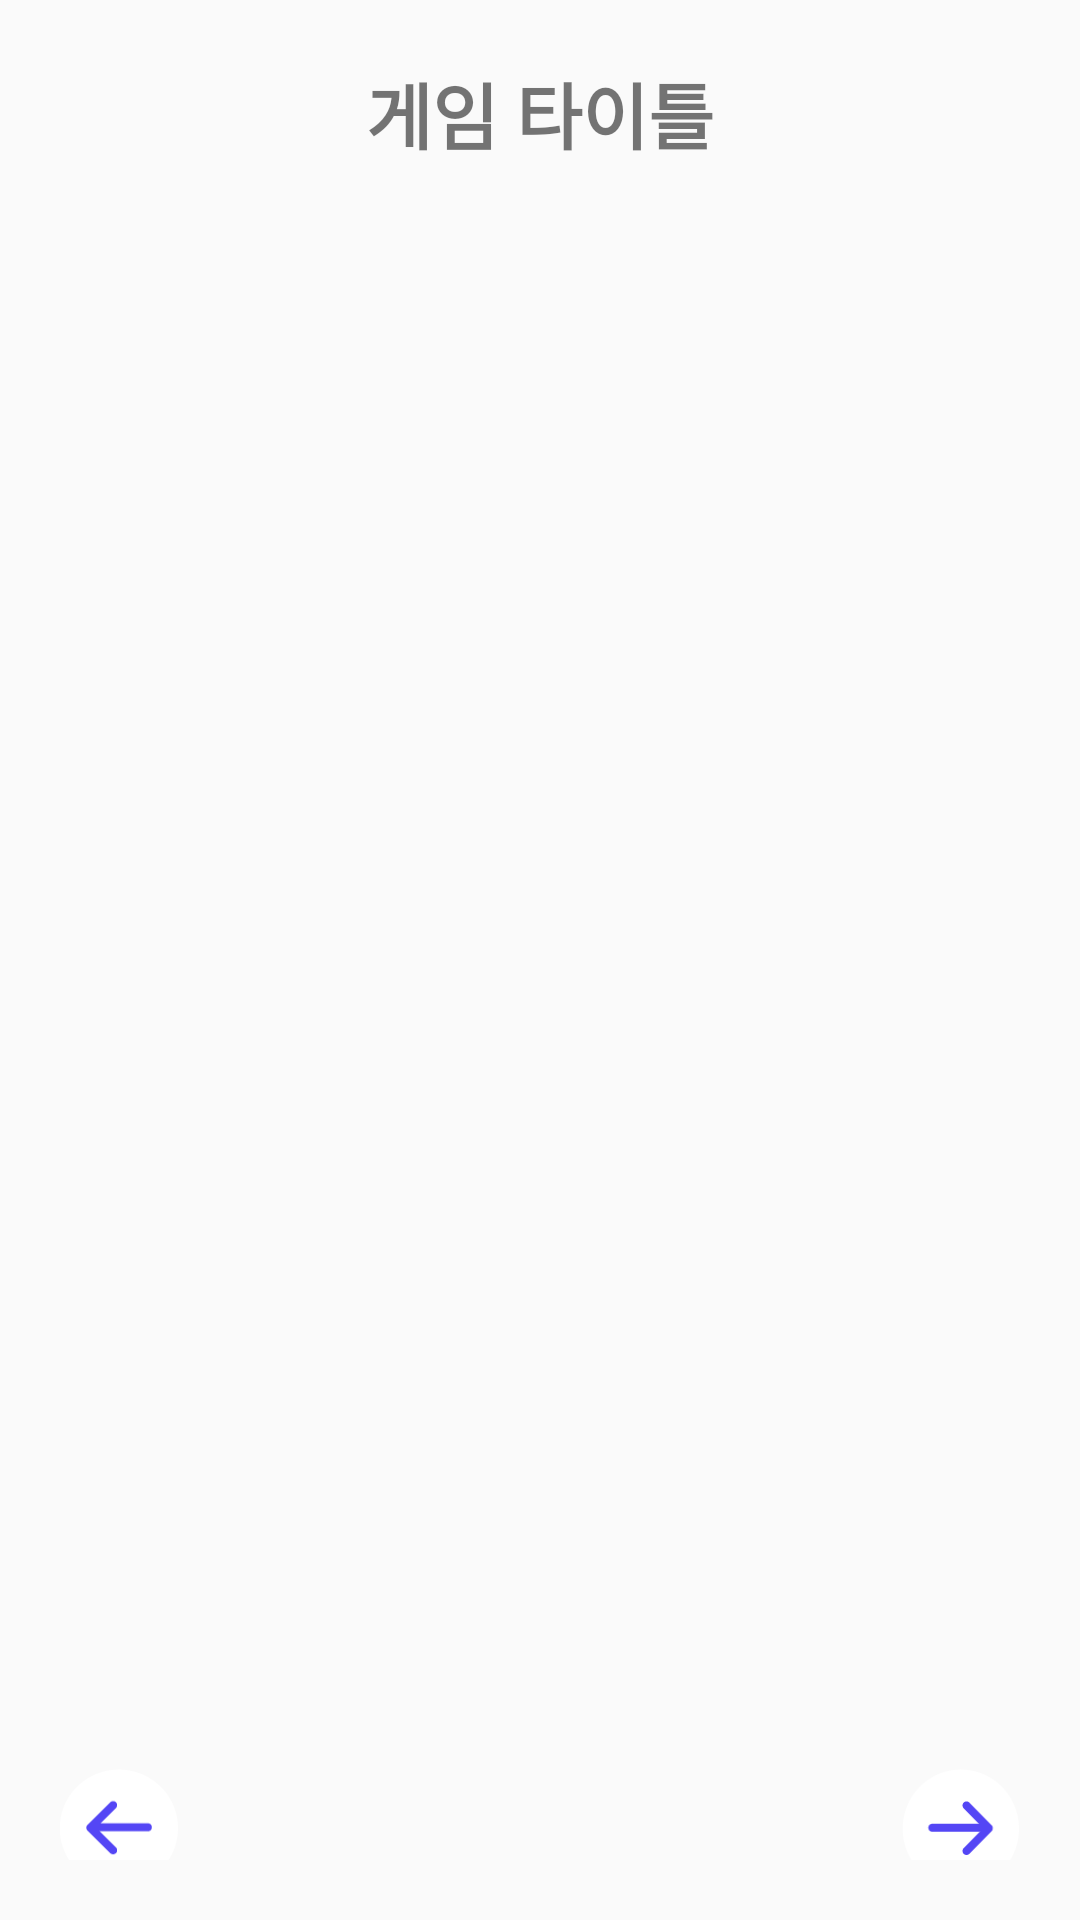

Produce the Android XML layout that renders to this screen, including the resource entries it uses.
<!-- AndroidManifest.xml: application theme AppTheme.NoActionBar -->
<!-- res/layout/dialog_rule_book.xml -->
<?xml version="1.0" encoding="utf-8"?>
<RelativeLayout
    xmlns:android="http://schemas.android.com/apk/res/android"
    xmlns:tools="http://schemas.android.com/tools"
    android:layout_width="wrap_content"
    android:layout_height="wrap_content"
    android:padding="20dp"
    tools:context=".RuleBookDialog">

    <TextView
        android:id="@+id/tv_game_title"
        android:layout_width="wrap_content"
        android:layout_height="wrap_content"
        android:text="@string/game_title"
        android:textSize="24sp"
        android:textStyle="bold"
        android:layout_centerHorizontal="true"/>

    <TextView
        android:id="@+id/tv_game_rule_subtitle"
        android:layout_width="wrap_content"
        android:layout_height="wrap_content"
        android:layout_below="@+id/tv_game_title"
        android:layout_marginTop="16dp"
        android:textSize="18sp"/>

    <ScrollView
        android:layout_width="match_parent"
        android:layout_height="match_parent"
        android:layout_below="@+id/tv_game_rule_subtitle"
        android:layout_above="@+id/tv_indicator"
        android:layout_marginTop="16dp"
        android:layout_marginBottom="16dp">
        <TextView
            android:id="@+id/tv_game_rule_content"
            android:layout_width="wrap_content"
            android:layout_height="wrap_content"
            android:textSize="16sp"/>
    </ScrollView>

    <TextView
        android:id="@+id/tv_indicator"
        android:layout_width="wrap_content"
        android:layout_height="wrap_content"
        android:layout_alignParentBottom="true"
        android:layout_centerHorizontal="true"
        android:textSize="16sp"/>

    <ImageButton
        android:id="@+id/btn_prev"
        android:layout_width="40dp"
        android:layout_height="40dp"
        android:layout_alignParentBottom="true"
        android:layout_alignParentStart="true"
        android:layout_marginBottom="-10dp"
        android:background="@drawable/left" />
    <ImageButton
        android:id="@+id/btn_next"
        android:layout_width="40dp"
        android:layout_height="40dp"
        android:layout_alignParentBottom="true"
        android:layout_alignParentEnd="true"
        android:layout_marginBottom="-10dp"
        android:background="@drawable/right"/>


</RelativeLayout>
<!-- resources referenced by this layout -->
<resources>
  <!-- drawable left: png bitmap (drawable-xhdpi, 1130 bytes) -->
  <!-- drawable right: png bitmap (drawable-xhdpi, 1127 bytes) -->
  <string name="game_title">게임 타이틀</string>
  <style name="AppTheme.NoActionBar">
          <item name="windowActionBar">false</item>
          <item name="windowNoTitle">true</item>
      </style>
</resources>
